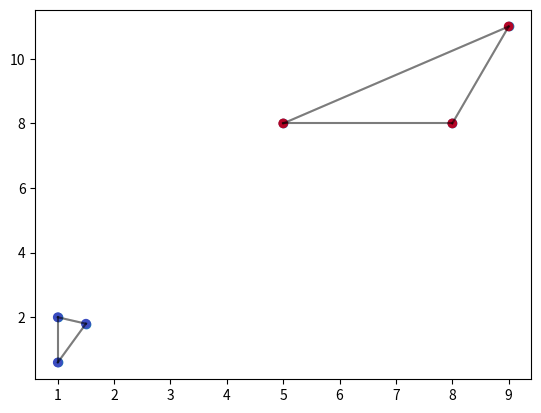

The matplotlib source for this figure:
import numpy as np
import matplotlib.pyplot as plt
from collections import Counter

# Data
x = np.array([[1, 2], [1.5, 1.8], [5, 8], [8, 8], [1, 0.6], [9, 11]])
y = np.array([0, 0, 1, 1, 0, 1])  # Example labels for your data

plt.scatter(x[:, 0], x[:, 1])

# Calculate manhattan distance (can be fixed to p = 2 for Euclidean distance)
def manhattan_distance(x1, x2, p=1):
    return np.sum(np.abs(x1 - x2) ** p) ** (1 / p)

# Build K nearest neighbors
class KNN:
    def __init__(self, K=3):
        self.K = K

    def fit(self, x, y):
        self.x_train = x
        self.y_train = y

    def predict(self, x):
        predicted_labels = [self._predict(x_test) for x_test in x]
        return np.array(predicted_labels)

    def _predict(self, x_test):
        # Calculate distances
        distances = [manhattan_distance(x_test, x_train) for x_train in self.x_train]

        # Get K nearest samples, labels
        k_indices = np.argsort(distances)[:self.K]
        k_nearest_labels = [self.y_train[i] for i in k_indices]

        # Majority vote
        most_common = Counter(k_nearest_labels).most_common(1)
        return most_common[0][0]

    def plot_distance_point_to_k(self, x, y):
        # Plot data
        plt.scatter(self.x_train[:, 0], self.x_train[:, 1], c=self.y_train, cmap='coolwarm')

        # Plot distance to K
        for i in range(len(x)):
            distances = [manhattan_distance(x[i], x_train) for x_train in self.x_train]
            k_indices = np.argsort(distances)[:self.K]
            for j in k_indices:
                plt.plot([x[i][0], self.x_train[j][0]], [x[i][1], self.x_train[j][1]], c='k', alpha=0.3)
        plt.show()

# Train
knn = KNN(K = 3)
knn.fit(x, y)
y_pred = knn.predict(x)
knn.plot_distance_point_to_k(x, y)